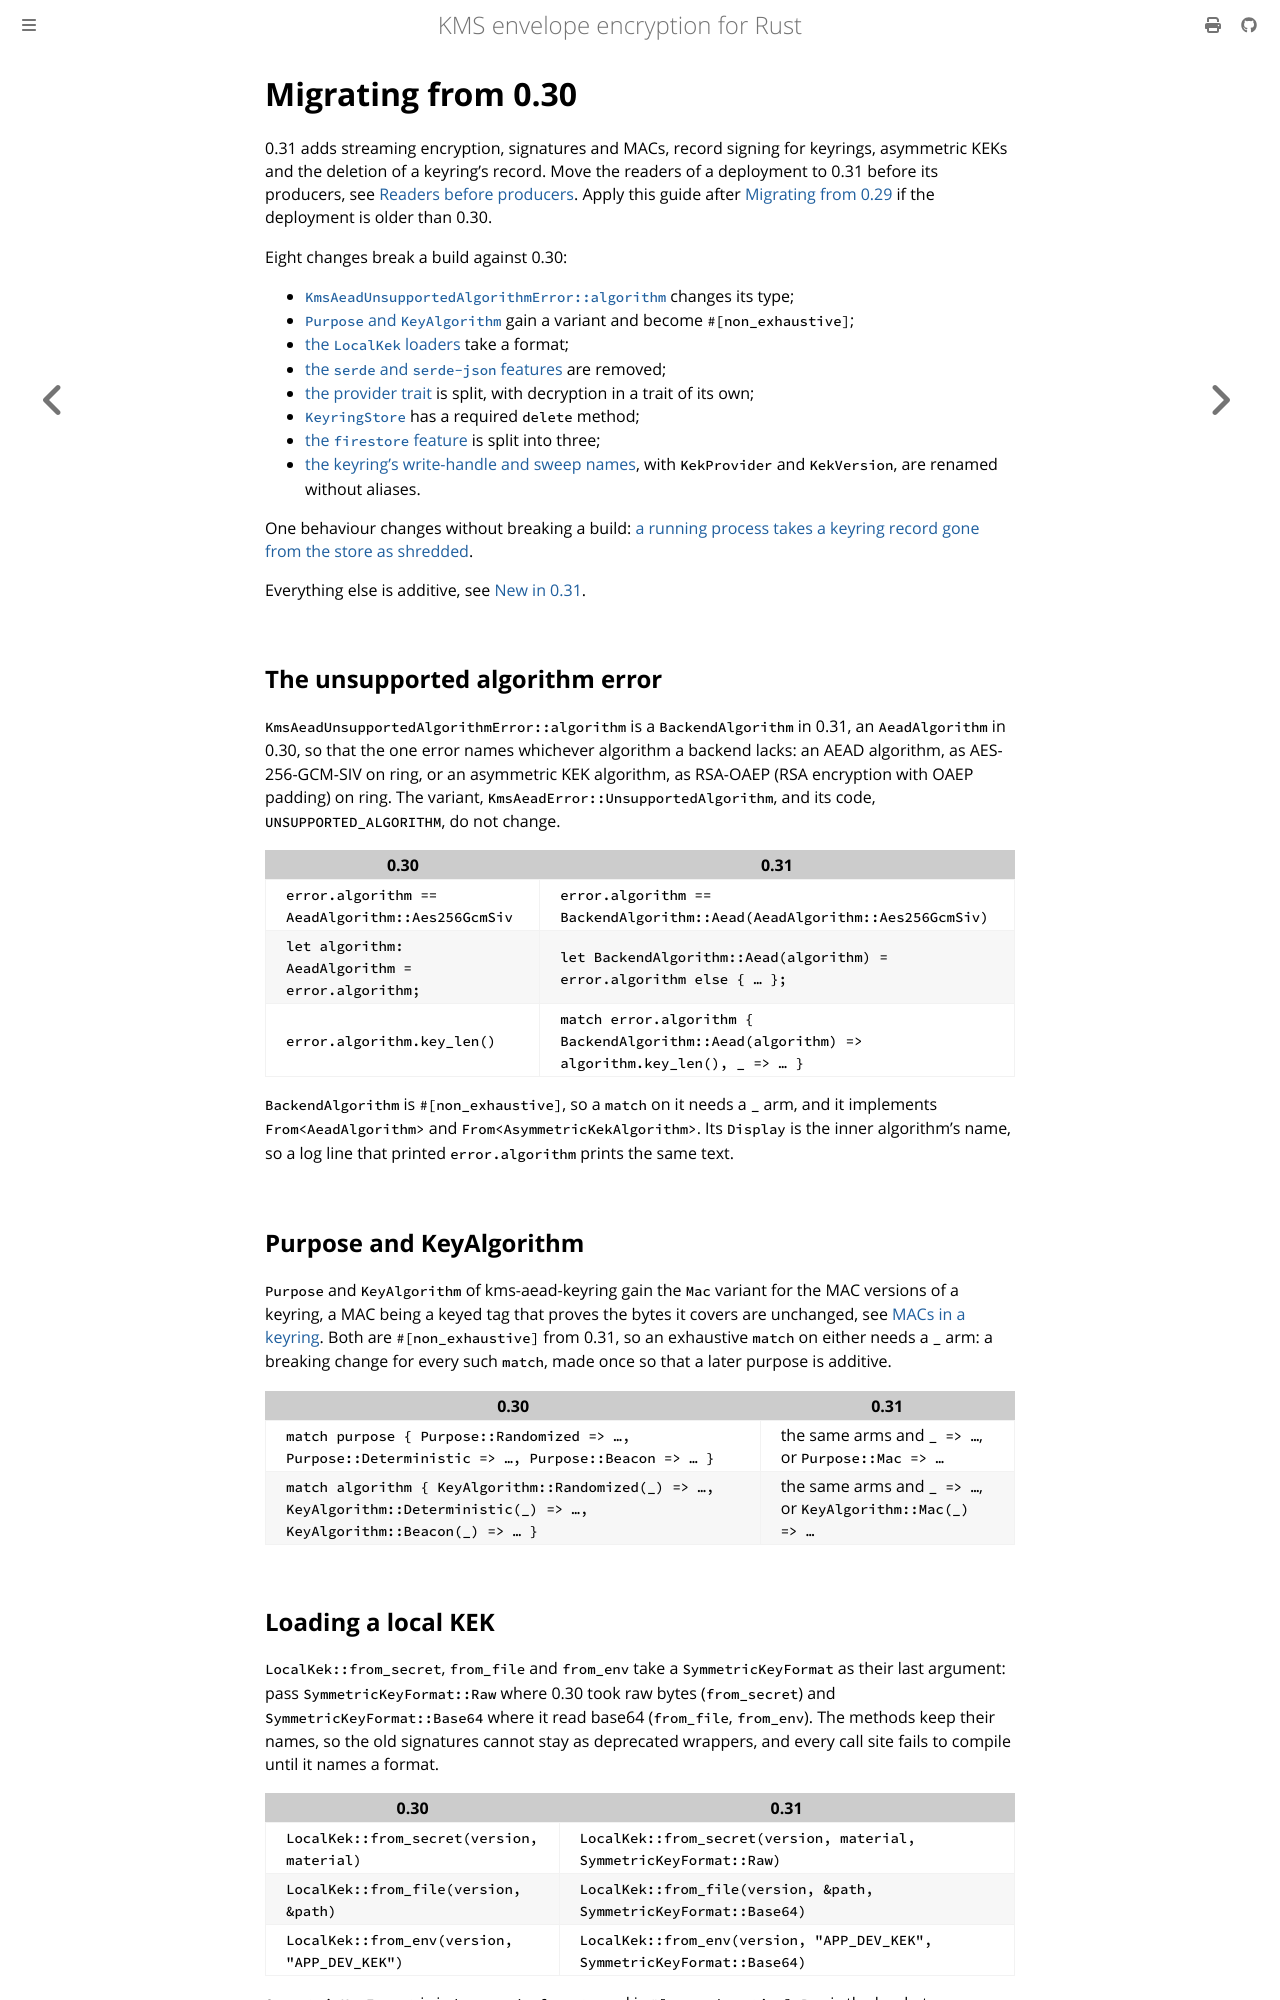

repository: abdolence/kms-aead-rs · page: migrating-from-0.30.html · generator: mdbook

# Migrating from 0.30

0.31 adds streaming encryption, signatures and MACs, record signing for keyrings, asymmetric KEKs
and the deletion of a keyring's record. Move the readers of a deployment to 0.31 before its
producers, see [Readers before producers](#readers-before-producers). Apply this guide after
[Migrating from 0.29](./migrating-from-0.29.md) if the deployment is older than 0.30.

Eight changes break a build against 0.30:

- [`KmsAeadUnsupportedAlgorithmError::algorithm`](#the-unsupported-algorithm-error) changes its
  type;
- [`Purpose` and `KeyAlgorithm`](#purpose-and-keyalgorithm) gain a variant and become
  `#[non_exhaustive]`;
- [the `LocalKek` loaders](#loading-a-local-kek) take a format;
- [the `serde` and `serde-json` features](#the-serde-features) are removed;
- [the provider trait](#your-own-provider) is split, with decryption in a trait of its own;
- [`KeyringStore`](#your-own-keyring-store) has a required `delete` method;
- [the `firestore` feature](#the-firestore-features) is split into three;
- [the keyring's write-handle and sweep names](#names), with `KekProvider` and `KekVersion`, are
  renamed without aliases.

One behaviour changes without breaking a build: [a running process takes a keyring record gone from
the store as shredded](#a-keyring-record-gone-from-the-store).

Everything else is additive, see [New in 0.31](#new-in-031).

## The unsupported algorithm error

`KmsAeadUnsupportedAlgorithmError::algorithm` is a `BackendAlgorithm` in 0.31, an `AeadAlgorithm`
in 0.30, so that the one error names whichever algorithm a backend lacks: an AEAD algorithm, as
AES-256-GCM-SIV on ring, or an asymmetric KEK algorithm, as RSA-OAEP (RSA encryption with OAEP
padding) on ring. The variant, `KmsAeadError::UnsupportedAlgorithm`, and its code,
`UNSUPPORTED_ALGORITHM`, do not change.

| 0.30 | 0.31 |
|---|---|
| `error.algorithm == AeadAlgorithm::Aes256GcmSiv` | `error.algorithm == BackendAlgorithm::Aead(AeadAlgorithm::Aes256GcmSiv)` |
| `let algorithm: AeadAlgorithm = error.algorithm;` | `let BackendAlgorithm::Aead(algorithm) = error.algorithm else { … };` |
| `error.algorithm.key_len()` | `match error.algorithm { BackendAlgorithm::Aead(algorithm) => algorithm.key_len(), _ => … }` |

`BackendAlgorithm` is `#[non_exhaustive]`, so a `match` on it needs a `_` arm, and it implements
`From<AeadAlgorithm>` and `From<AsymmetricKekAlgorithm>`. Its `Display` is the inner algorithm's
name, so a log line that printed `error.algorithm` prints the same text.

## Purpose and KeyAlgorithm

`Purpose` and `KeyAlgorithm` of kms-aead-keyring gain the `Mac` variant for the MAC versions of a
keyring, a MAC being a keyed tag that proves the bytes it covers are unchanged, see
[MACs in a keyring](./signing.md#macs-in-a-keyring). Both are `#[non_exhaustive]` from 0.31, so an
exhaustive `match` on either needs a `_` arm: a breaking change for every such `match`, made once so
that a later purpose is additive.

| 0.30 | 0.31 |
|---|---|
| `match purpose { Purpose::Randomized => …, Purpose::Deterministic => …, Purpose::Beacon => … }` | the same arms and `_ => …`, or `Purpose::Mac => …` |
| `match algorithm { KeyAlgorithm::Randomized(_) => …, KeyAlgorithm::Deterministic(_) => …, KeyAlgorithm::Beacon(_) => … }` | the same arms and `_ => …`, or `KeyAlgorithm::Mac(_) => …` |
